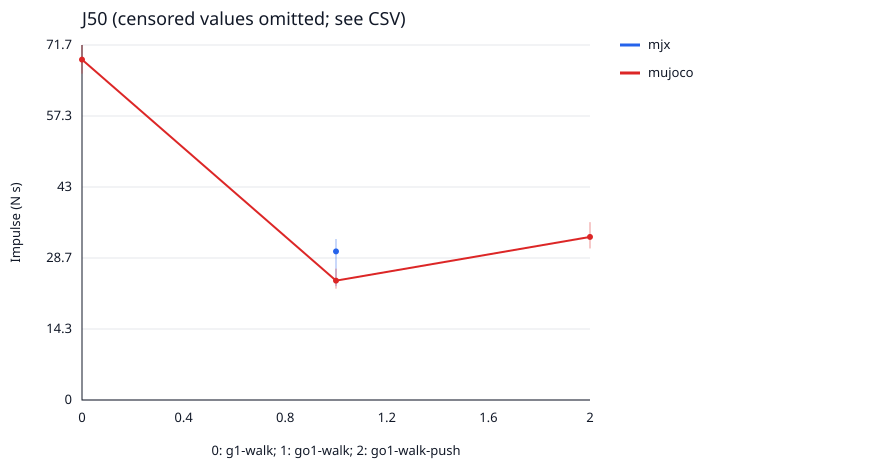

Source data for this figure (header and first rows):
backend, arm, seeds, j50, censoring, grid_bound, grid_min, grid_max, ci_low, ci_high, bootstrap_censored_fraction, complete_grid, three_seed_protocol
mjx, go1-walk, [0], 30.0, none, , 0.0, 50.0, 23.0, 32.5, 0.0, True, False
mujoco, g1-walk, [0, 1, 2], 68.72, none, , 0.0, 100.0, 65.88, 71.67, 0.0, True, True
mujoco, go1-walk, [0, 1, 2], 24.1, none, , 0.0, 50.0, 22.47, 26.52, 0.0, True, True
mujoco, go1-walk-push, [0, 1, 2], 32.92, none, , 0.0, 50.0, 30.59, 35.9, 0.0, True, True
